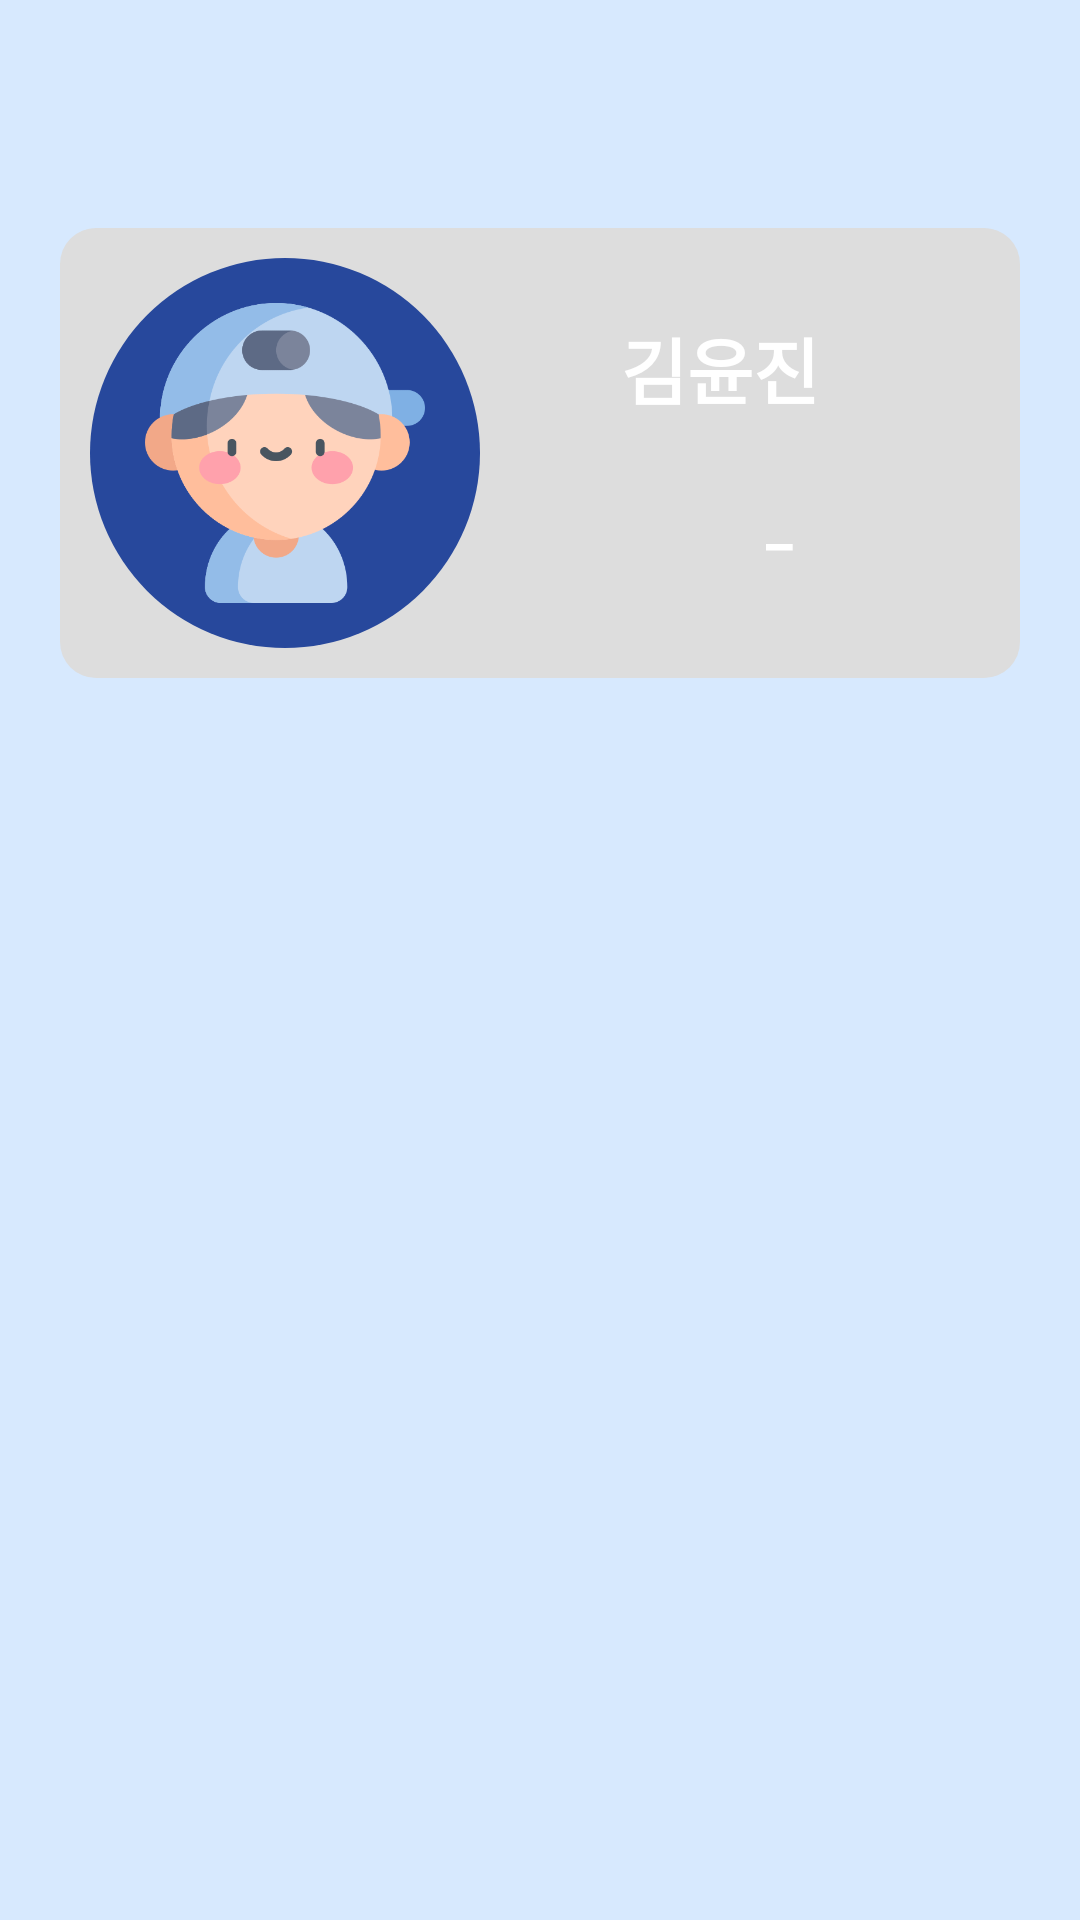

Produce the Android XML layout that renders to this screen, including the resource entries it uses.
<!-- AndroidManifest.xml: application theme Theme.holisticTracking -->
<!-- res/layout/activity_item.xml -->
<?xml version="1.0" encoding="utf-8"?>
<androidx.constraintlayout.widget.ConstraintLayout
    xmlns:android="http://schemas.android.com/apk/res/android"
    xmlns:app="http://schemas.android.com/apk/res-auto"
    xmlns:tools="http://schemas.android.com/tools"
    android:layout_width="match_parent"
    android:layout_height="match_parent"
    android:background="@color/blue_small"
    tools:context=".MainMenuActivity">

    <androidx.appcompat.widget.Toolbar
        android:id="@+id/toolbar"
        android:layout_width="match_parent"
        android:layout_height="wrap_content"
        android:background="@color/blue_small"
        android:minHeight="?attr/actionBarSize"
        android:theme="?attr/actionBarTheme"
        app:layout_constraintTop_toTopOf="parent"
        app:layout_constraintStart_toStartOf="parent" />

    <LinearLayout
        android:id="@+id/childInfo"
        android:layout_width="match_parent"
        android:layout_height="150dp"
        android:background="@drawable/radius_long_button"
        app:layout_constraintTop_toBottomOf="@id/toolbar"
        android:layout_margin="20dp"
        android:orientation="horizontal"
        android:layout_marginBottom="25dp">

        <FrameLayout
            android:layout_width="wrap_content"
            android:layout_height="wrap_content"
            android:layout_gravity="center"
            android:gravity="center"
            android:padding="10dp">

            <ImageView
                android:layout_width="130dp"
                android:layout_height="130dp"
                android:src="@drawable/circle_shape"
                android:clipToOutline="true" />

            <ImageView
                android:id="@+id/detail_gender_image"
                android:layout_width="100dp"
                android:layout_height="100dp"
                android:src="@drawable/boy_image"
                android:layout_gravity="center"
                android:clipToOutline="true" />

        </FrameLayout>

        <LinearLayout
            android:layout_width="0dp"
            android:layout_height="match_parent"
            android:layout_weight="1"
            android:orientation="vertical"
            android:layout_gravity="center"
            android:gravity="center"
            android:layout_marginRight="30dp">

            <TextView
                android:id="@+id/detail_childName"
                android:layout_width="wrap_content"
                android:layout_height="wrap_content"
                android:text="김윤진"
                android:textColor="@color/white"
                android:textSize="24sp"
                android:textStyle="bold"
                android:layout_marginBottom="10dp"/>

            <LinearLayout
                android:layout_width="match_parent"
                android:layout_height="wrap_content"
                android:orientation="horizontal"
                android:gravity="center"
                android:layout_gravity="center">

                <ImageView
                    android:layout_width="40dp"
                    android:layout_height="match_parent"
                    android:src="@drawable/seed_image"/>

                <TextView
                    android:id="@+id/detail_seed"
                    android:layout_width="wrap_content"
                    android:layout_height="wrap_content"
                    android:text="_"
                    android:textColor="@color/white"
                    android:textSize="20sp"
                    android:textStyle="bold"
                    android:padding="10dp"/>

            </LinearLayout>



        </LinearLayout>


    </LinearLayout>

    
    <androidx.recyclerview.widget.RecyclerView
        android:id="@+id/recyclerView"
        android:layout_width="match_parent"
        android:layout_height="0dp"
        app:layout_constraintTop_toBottomOf="@id/childInfo"
        app:layout_constraintBottom_toBottomOf="parent"
        app:layout_constraintStart_toStartOf="parent"
        app:layout_constraintEnd_toEndOf="parent"/>
















    </androidx.constraintlayout.widget.ConstraintLayout>
<!-- resources referenced by this layout -->
<resources>
  <color name="blue_small">#D7E9FE</color>
  <color name="white">#FFFFFF</color>
  <!-- drawable boy_image: png bitmap (drawable, 29956 bytes) -->
  <!-- drawable circle_shape (drawable) -->
  <?xml version="1.0" encoding="utf-8"?>
  <shape xmlns:android="http://schemas.android.com/apk/res/android"
      android:shape="oval">
      <solid android:color="@color/navy"/> 
      <size
          android:width="48dp"
          android:height="48dp" />
  </shape>
  <!-- drawable radius_long_button (drawable) -->
  <?xml version="1.0" encoding="utf-8"?>
  <shape xmlns:android="http://schemas.android.com/apk/res/android"
      android:padding="10dp"
      android:shape="rectangle" >
      <solid android:color="#DDDDDD" />
      <corners
          android:bottomLeftRadius="12dp"
          android:bottomRightRadius="12dp"
          android:topLeftRadius="12dp"
          android:topRightRadius="12dp" />
  </shape>
  <style name="Theme.holisticTracking" parent="Theme.AppCompat.Light.NoActionBar">
          
          <item name="colorPrimary">@color/blue_small</item>
          <item name="colorPrimaryVariant">@color/blue_big</item>
          <item name="colorOnPrimary">@color/navy</item>
          
          <item name="colorSecondary">@color/blue_big</item>
          <item name="colorSecondaryVariant">@color/teal_200</item>
          <item name="colorOnSecondary">@color/blue_big</item>
          
          <item name="android:statusBarColor" tools:targetApi="l">?attr/colorPrimary</item>
          <item name="colorAccent">@color/navy</item>
          
      </style>
  <color name="navy">#27489C</color>
  <color name="blue_big">#489BF8</color>
  <color name="teal_200">#FF03DAC5</color>
</resources>
